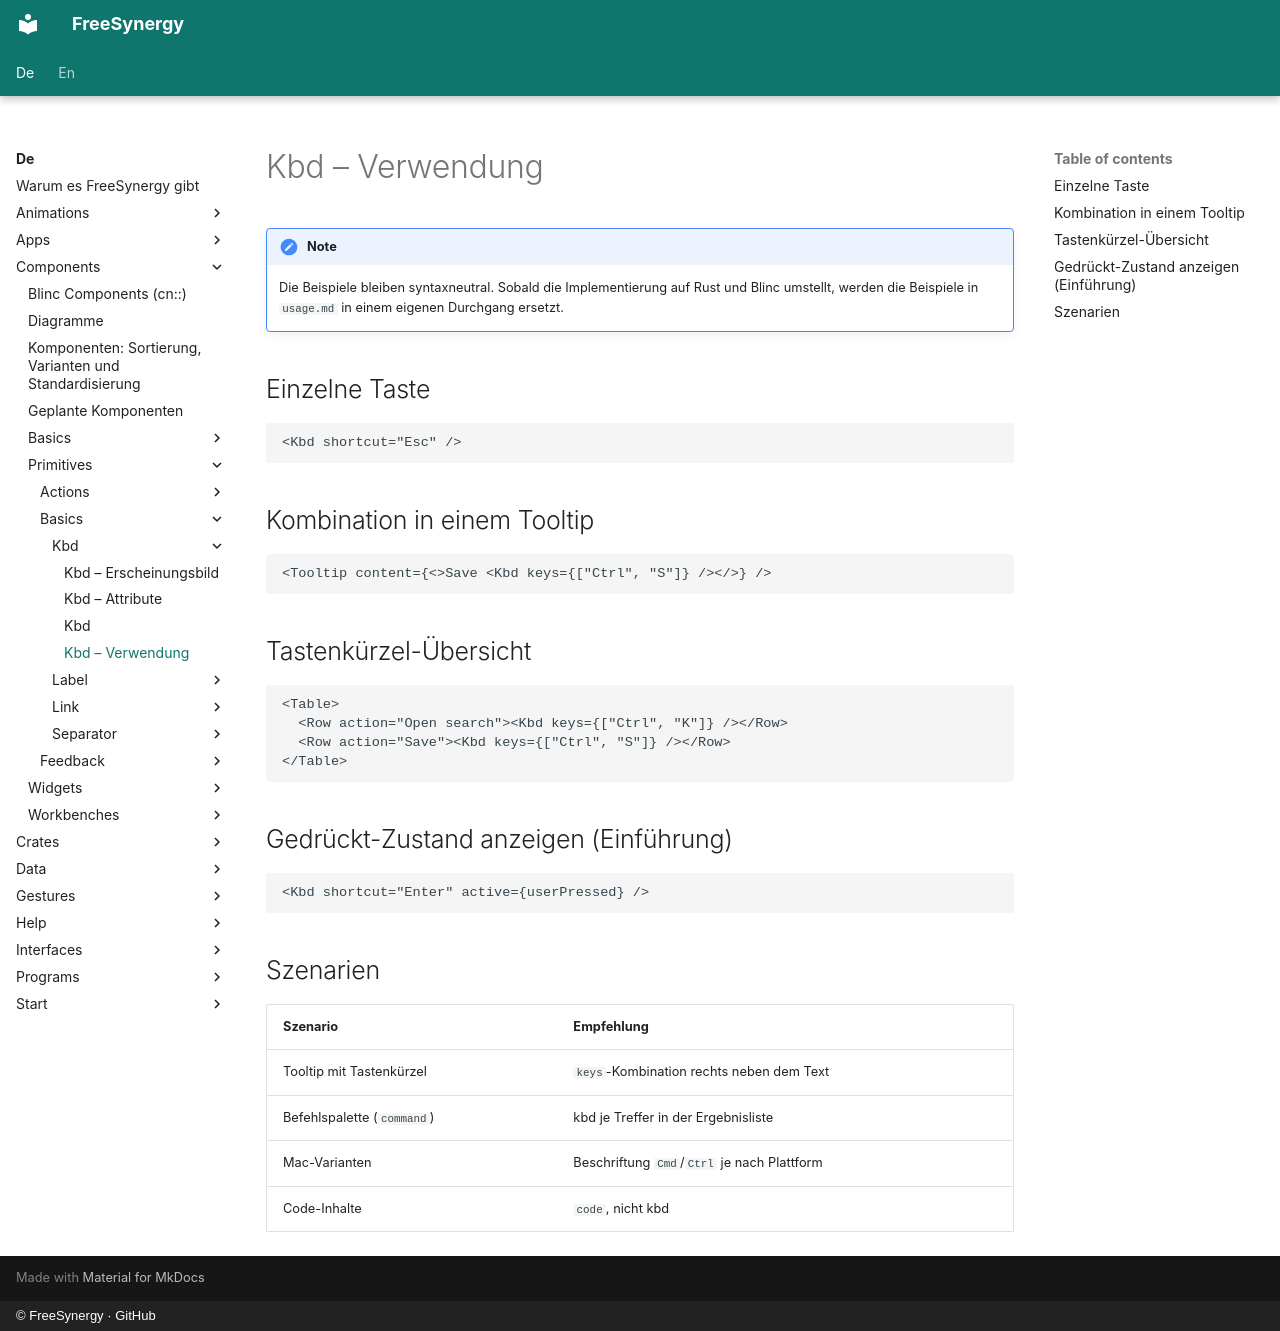

repository: FreeSynergy/fs-documentation · page: de/components/primitives/basics/kbd/usage/index.html · generator: mkdocs · copyright: © FreeSynergy · GitHub

# Kbd – Verwendung

!!! note
    Die Beispiele bleiben syntaxneutral. Sobald die Implementierung auf Rust und
    Blinc umstellt, werden die Beispiele in `usage.md` in einem eigenen Durchgang ersetzt.

## Einzelne Taste

```jsx
<Kbd shortcut="Esc" />
```

## Kombination in einem Tooltip

```jsx
<Tooltip content={<>Save <Kbd keys={["Ctrl", "S"]} /></>} />
```

## Tastenkürzel-Übersicht

```jsx
<Table>
  <Row action="Open search"><Kbd keys={["Ctrl", "K"]} /></Row>
  <Row action="Save"><Kbd keys={["Ctrl", "S"]} /></Row>
</Table>
```

## Gedrückt-Zustand anzeigen (Einführung)

```jsx
<Kbd shortcut="Enter" active={userPressed} />
```

## Szenarien

| Szenario | Empfehlung |
|----------|----------------|
| Tooltip mit Tastenkürzel | `keys`-Kombination rechts neben dem Text |
| Befehlspalette (`command`) | kbd je Treffer in der Ergebnisliste |
| Mac-Varianten | Beschriftung `Cmd`/`Ctrl` je nach Plattform |
| Code-Inhalte | `code`, nicht kbd |
